Run: headless pygame with SDL's dummy video driver; simulated clock (each Clock.tick advances the game by its frame time, no real sleeping); random seed 0; keys injected as events and as key.get_pressed() state; no mouse input.
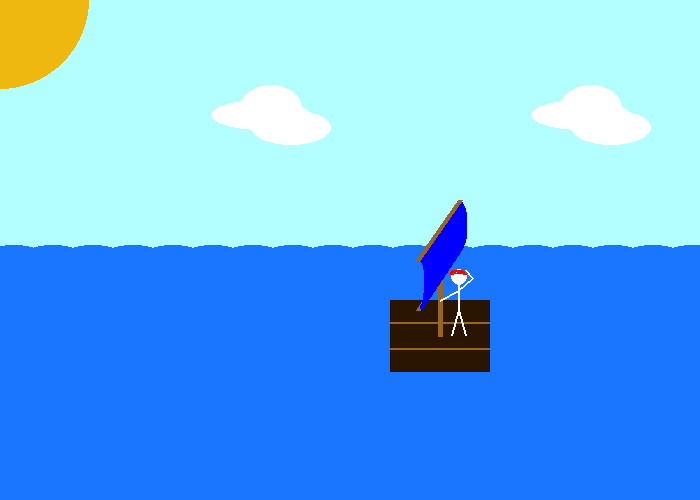
Frame 1 of 4 · flips 1–60 · no input
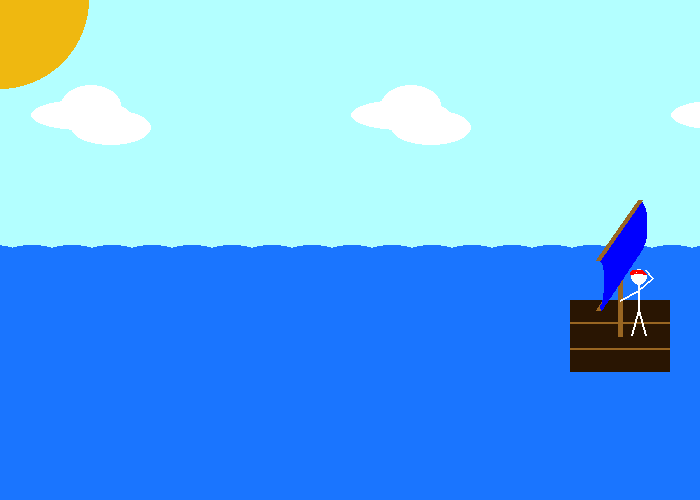
Frame 2 of 4 · flips 61–180 · tapped SPACE, RETURN · held RIGHT (→), D
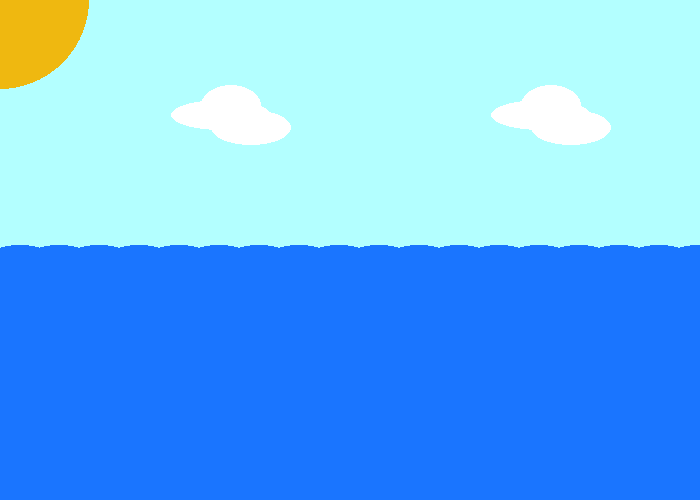
Frame 3 of 4 · flips 181–300 · held DOWN (↓), S
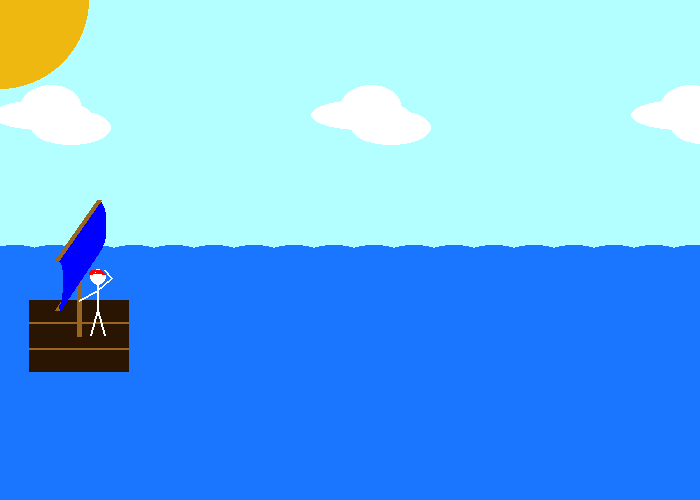
Frame 4 of 4 · flips 301–420 · held LEFT (←), A, UP (↑), W

The pygame program that drew these frames:

import pygame
import math
import random

# Color Constants
BLACK = (0, 0, 0)
WHITE = (255, 255, 255)
BLUE = (0, 0, 255)
GREEN = (0, 255, 0)
RED = (255, 0, 0)
DARK_GREEN = (11, 46, 2)
BROWN = (41, 21, 2)
YELLOW = (239, 184, 16)
MAGENTA = (204, 0, 153)
LIGHT_BROWN = (153, 102, 34)
SKY_BLUE = (179, 255, 255)
OCEAN_BLUE = (26, 117, 255)
COLORS = [RED, GREEN, BLUE, WHITE]

# Create Math Constant
PI = math.pi

# To convert from Degrees to Radians -> angle * (pi / 180)

# Game Constants
SIZE = (700, 500)
FPS = 60
SCREEN_WIDTH = 700
SCREEN_HEIGHT = 500
# --------------------------------------------------------------------------- #
pygame.init()

screen = pygame.display.set_mode(SIZE)
pygame.display.set_caption('Pygame Lab')

clock = pygame.time.Clock()

running = True


# Setting up the classes
class Person:
    def __init__(self, x, y, color):
        self.x = x
        self.y = y
        self.color = color

    def draw_person_on_raft(self):
        pygame.draw.line(screen, self.color, (self.x + 68, self.y + 10), (self.x + 75, self.y + 35), 2)
        pygame.draw.line(screen, self.color, (self.x + 68, self.y + 10), (self.x + 61, self.y + 35), 2)
        pygame.draw.line(screen, self.color, (self.x + 68, self.y + 10), (self.x + 68, self.y - 15), 2)
        pygame.draw.line(screen, self.color, (self.x + 68, self.y - 10), (self.x + 50, self.y), 2)
        pygame.draw.circle(screen, self.color, (self.x + 69, self.y - 23), 8, width=0)
        pygame.draw.line(screen, self.color, (self.x + 68, self.y - 10), (self.x + 82, self.y - 22), 2)
        pygame.draw.arc(screen, RED, [self.x + 60, self.y - 30, 16, 8], 0, PI, 50)
        pygame.draw.line(screen, self.color, (self.x + 75, self.y - 30), (self.x + 82, self.y - 22), 2)

    def person_move(self):
        if self.x > 800:
            self.x = -100
        if self.x <= 800:
            self.x += 1.5


class Raft:
    def __init__(self, x, y):
        self.x = x
        self.y = y

    def raft_draw(self):
        pygame.draw.rect(screen, BROWN, [self.x, self.y, 100, 72])
        pygame.draw.line(screen, LIGHT_BROWN, (self.x, self.y + 22), (self.x + 99, self.y + 22), 2)
        pygame.draw.line(screen, LIGHT_BROWN, (self.x, self.y + 48), (self.x + 99, self.y + 48), 2)
        pygame.draw.line(screen, LIGHT_BROWN, (self.x + 50, self.y + 36), (self.x + 50, self.y - 72), 5)
        pygame.draw.line(screen, LIGHT_BROWN, (self.x + 28, self.y + 10), (self.x + 70, self.y - 52), 5)
        pygame.draw.arc(screen, BLUE, [self.x + 24, self.y - 40, 15, 50], -PI/2, PI/2, 2)
        # pygame.draw.arc(screen, BLUE, [self.x + 64, self.y - 100, 15, 50], -PI / 2, PI / 2, 2)
        for num in range(0, 50):
            pygame.draw.arc(screen, BLUE, [self.x + 24 + (0.8 * num), self.y - 40 - (1.2 * num), 15, 50],
                            -PI / 2, PI / 2, 2)
        pygame.draw.line(screen, LIGHT_BROWN, (self.x + 28, self.y - 40), (self.x + 70, self.y - 100), 5)

    def raft_move(self):
        if self.x > 800:
            self.x = -100
        if self.x <= 800:
            self.x += 1.5


class Ocean:
    def __init__(self, x, y):
        self.x = x
        self.y = y
        self.flow_rate = 5
        self.flow_change = 0.1
        self.flow_x = x

    def flow(self):
        for val in range(-15,  18):
            pygame.draw.ellipse(screen, OCEAN_BLUE, [self.flow_x-(40*val), self.y-5, 60, 20])
        self.flow_x += self.flow_rate
        self.flow_rate -= self.flow_change
        if abs(self.flow_rate) >= 5:
            self.flow_change = -1 * self.flow_change

    def main_ocean(self):
        pygame.draw.rect(screen, OCEAN_BLUE, [0, self.y, SCREEN_WIDTH, SCREEN_HEIGHT])


class Sky:
    def __init__(self, x, y):
        self.x = x
        self.y = y
        self.cloud_shift = 1.5

    def cloud(self):
        for value in range(0, 3):
            pygame.draw.ellipse(screen, WHITE, [self.x + (320 * value), self.y, 100, 30])
            pygame.draw.ellipse(screen, WHITE, [self.x + 30 + (320 * value), self.y - 15, 60, 40])
            pygame.draw.ellipse(screen, WHITE, [self.x + 40 + (320 * value), self.y + 10, 80, 35])
        self.x -= self.cloud_shift
        if self.x <= -160:
            self.x += 320

    @staticmethod
    def sun():
        pygame.draw.circle(screen, YELLOW, (0, 0), 89)


person = Person(300, 300, WHITE)
raft = Raft(300, 300)
ocean = Ocean(500, 250)
sky = Sky(300, 100)
while running:
    # Get all input events (Keyboard, Mouse, Joystick, etc
    for event in pygame.event.get():

        # Look for specific event
        if event.type == pygame.QUIT:
            running = False

    screen.fill(SKY_BLUE)
    ocean.main_ocean()
    ocean.flow()
    sky.sun()
    sky.cloud()
    raft.raft_move()
    raft.raft_draw()
    person.person_move()
    person.draw_person_on_raft()

    pygame.display.flip()

    clock.tick(FPS)


# Runs when main game loop ends
pygame.quit()
